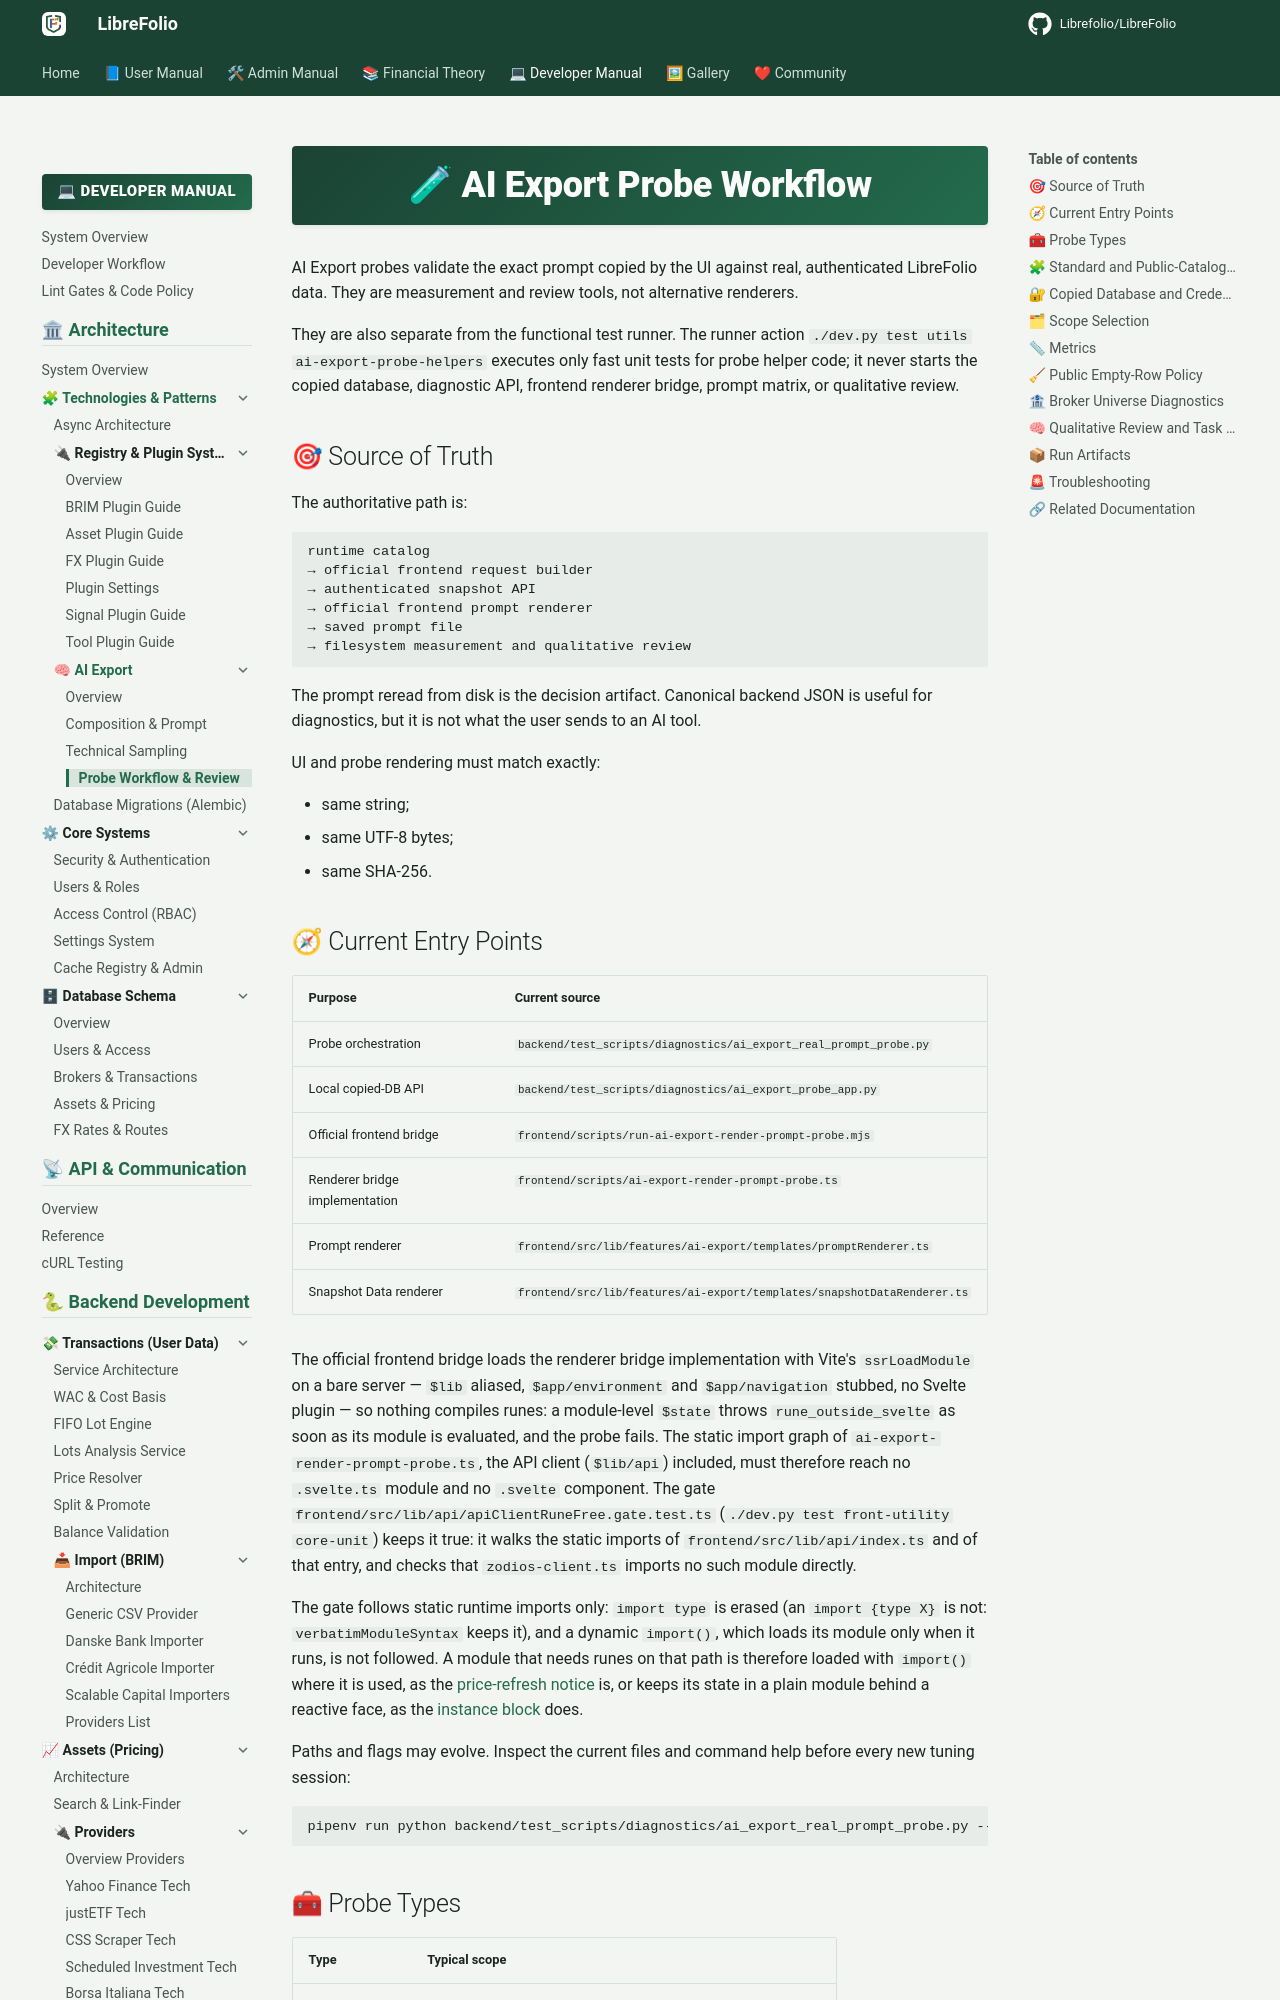

repository: Librefolio/LibreFolio · page: developer/architecture/patterns/ai_export_probe_workflow/index.html · generator: mkdocs

# 🧪 AI Export Probe Workflow

AI Export probes validate the exact prompt copied by the UI against real,
authenticated LibreFolio data. They are measurement and review tools, not
alternative renderers.

They are also separate from the functional test runner. The runner action
`./dev.py test utils ai-export-probe-helpers` executes only fast unit tests for
probe helper code; it never starts the copied database, diagnostic API, frontend
renderer bridge, prompt matrix, or qualitative review.

## 🎯 Source of Truth

The authoritative path is:

```text
runtime catalog
→ official frontend request builder
→ authenticated snapshot API
→ official frontend prompt renderer
→ saved prompt file
→ filesystem measurement and qualitative review
```

The prompt reread from disk is the decision artifact. Canonical backend JSON is
useful for diagnostics, but it is not what the user sends to an AI tool.

UI and probe rendering must match exactly:

- same string;
- same UTF-8 bytes;
- same SHA-256.
